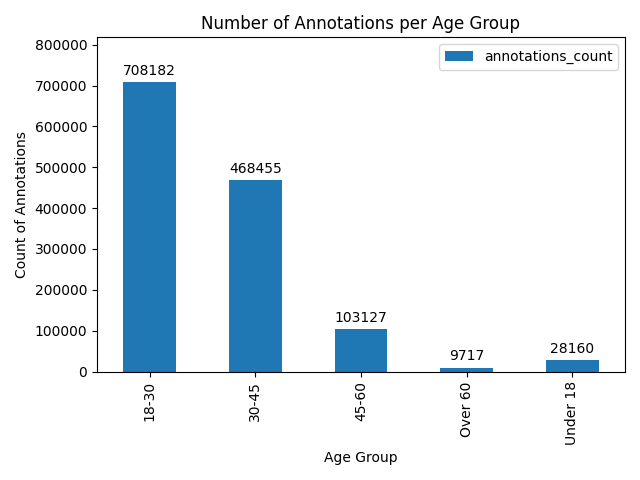

Data behind this chart, as committed beside it:
, age_group, annotations_count
0, 18-30, 708182
1, 30-45, 468455
2, 45-60, 103127
3, Over 60, 9717
4, Under 18, 28160
